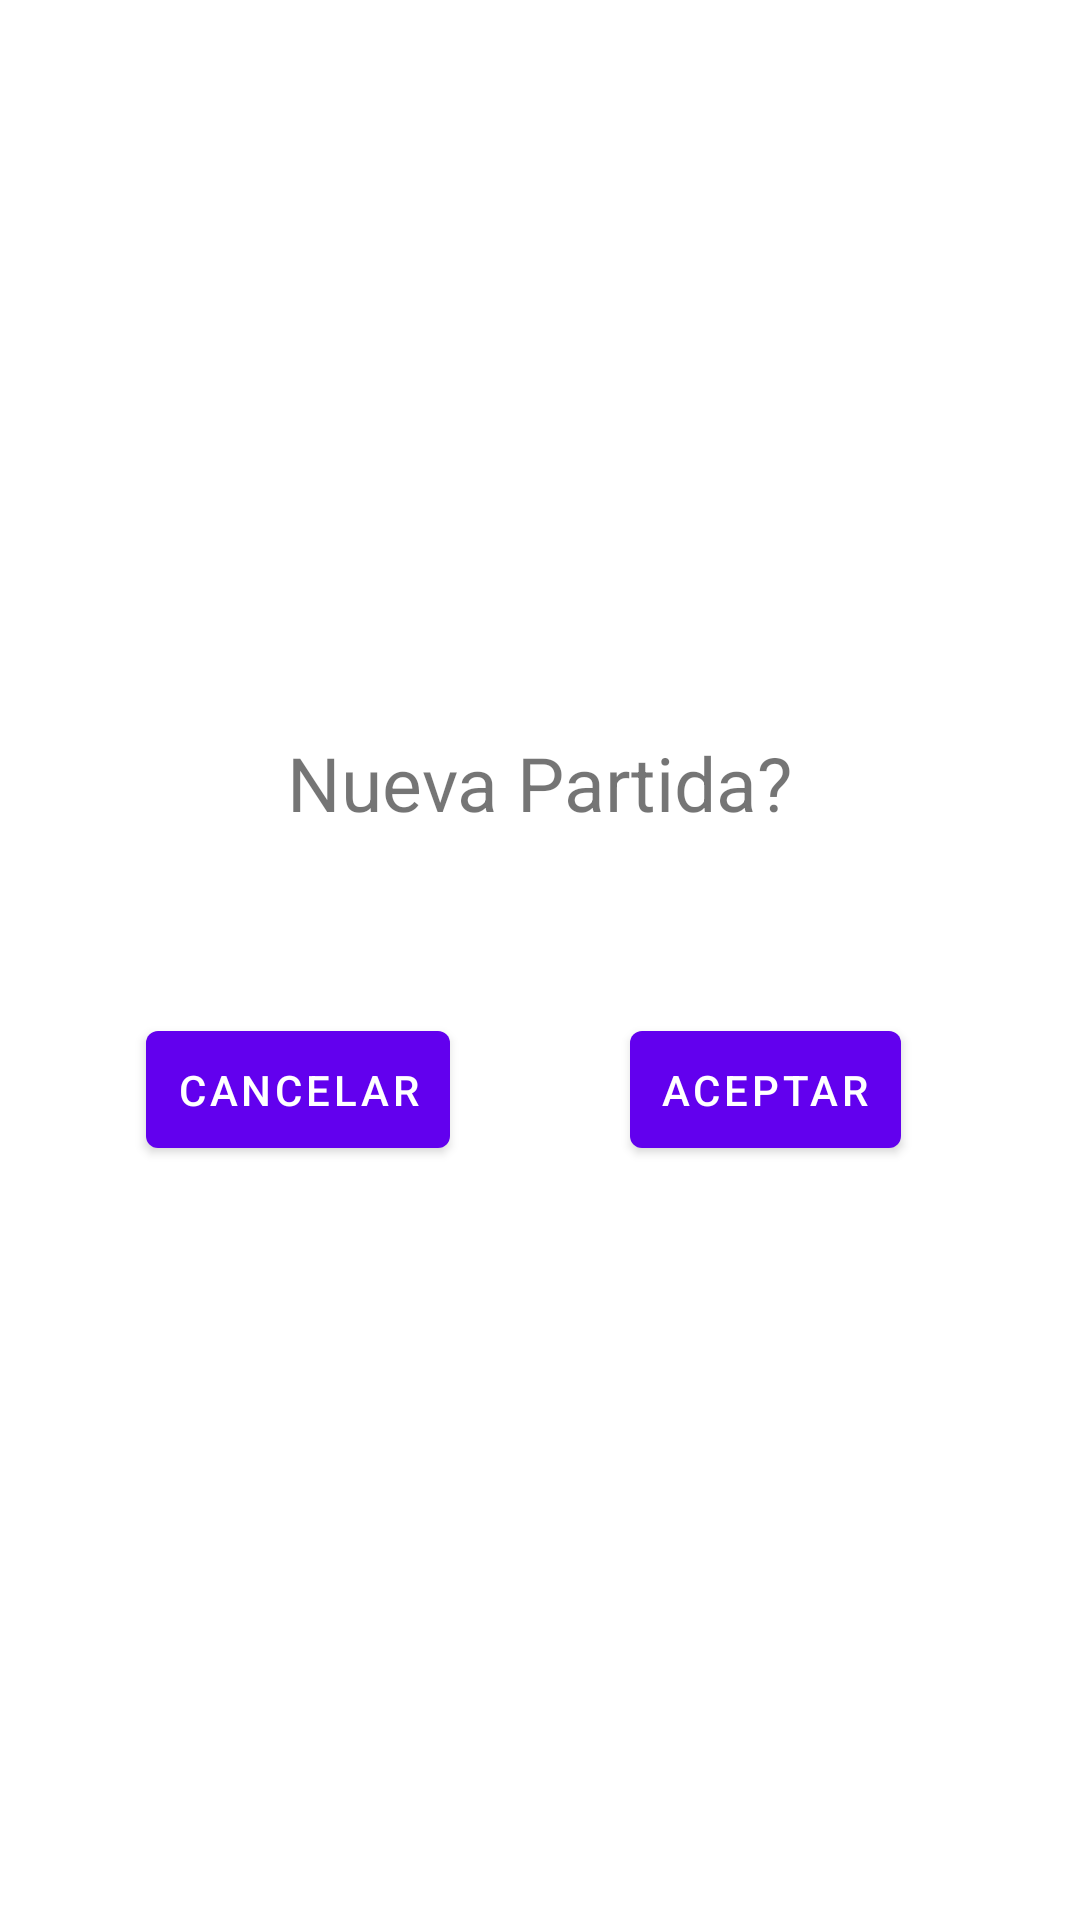

Write the Android layout XML for this screen, with the resource values it uses.
<!-- AndroidManifest.xml: application theme Theme.Bingo -->
<!-- res/layout/dialogo_personalizado.xml -->
<?xml version="1.0" encoding="utf-8"?>
<androidx.constraintlayout.widget.ConstraintLayout xmlns:android="http://schemas.android.com/apk/res/android"
    xmlns:app="http://schemas.android.com/apk/res-auto"
    android:layout_width="match_parent"
    android:layout_height="match_parent"
    android:padding="30dp">
    <androidx.constraintlayout.widget.Guideline
        android:layout_width="wrap_content"
        android:layout_height="wrap_content"
        android:orientation="horizontal"
        android:id="@+id/guia_dialogo_ho"
        app:layout_constraintGuide_percent="0.3"/>
    <androidx.constraintlayout.widget.Guideline
        android:layout_width="wrap_content"
        android:layout_height="wrap_content"
        android:orientation="vertical"
        android:id="@+id/guia_dialogo_ve"
        app:layout_constraintGuide_percent="0.5"/>

    <TextView
        android:layout_width="wrap_content"
        android:layout_height="wrap_content"
        android:id="@+id/mensaje"
        android:text=""
        android:textSize="25sp"
        android:layout_marginBottom="30dp"
        app:layout_constraintStart_toStartOf="parent"
        app:layout_constraintEnd_toEndOf="parent"
        app:layout_constraintBottom_toTopOf="@id/guia_dialogo_ho"/>
    <TextView
        android:layout_width="wrap_content"
        android:layout_height="wrap_content"
        app:layout_constraintStart_toStartOf="parent"
        app:layout_constraintEnd_toEndOf="parent"
        android:textSize="25sp"
        android:layout_marginTop="70dp"
        app:layout_constraintTop_toBottomOf="@id/mensaje"
        android:id="@+id/tittle"
        android:text="@string/nueva_partida" />
    <com.google.android.material.button.MaterialButton
        android:layout_width="wrap_content"
        android:layout_height="wrap_content"
        android:id="@+id/aceptar"
        android:text="@string/aceptar"
        android:padding="10dp"
        app:layout_constraintTop_toBottomOf="@id/tittle"
        app:layout_constraintStart_toEndOf="@id/guia_dialogo_ve"
        android:layout_marginTop="60dp"

        android:layout_marginLeft="30dp"/>
    <com.google.android.material.button.MaterialButton
        android:layout_width="wrap_content"
        android:layout_height="wrap_content"
        android:id="@+id/cancelar"
        android:text="@string/cancelar"
        android:padding="10dp"
        android:layout_marginRight="30dp"
        app:layout_constraintTop_toBottomOf="@id/tittle"
        app:layout_constraintEnd_toStartOf="@id/guia_dialogo_ve"
        android:layout_marginTop="60dp"/>




</androidx.constraintlayout.widget.ConstraintLayout>
<!-- resources referenced by this layout -->
<resources>
  <string name="aceptar">Aceptar</string>
  <string name="cancelar">Cancelar</string>
  <string name="nueva_partida">Nueva Partida?</string>
  <style name="Theme.Bingo" parent="Theme.MaterialComponents.DayNight.NoActionBar">
          
          <item name="colorPrimary">@color/colorPrimary</item>
          <item name="colorPrimaryDark">@color/colorPrimaryDark</item>
          <item name="colorAccent">@color/colorAccent</item>
          <item name="android:statusBarColor">@android:color/transparent</item>
          <item name="android:windowTranslucentStatus">true</item>
      </style>
  <color name="colorPrimary">#6200EE</color>
  <color name="colorPrimaryDark">#3700B3</color>
  <color name="colorAccent">#03DAC5</color>
</resources>
